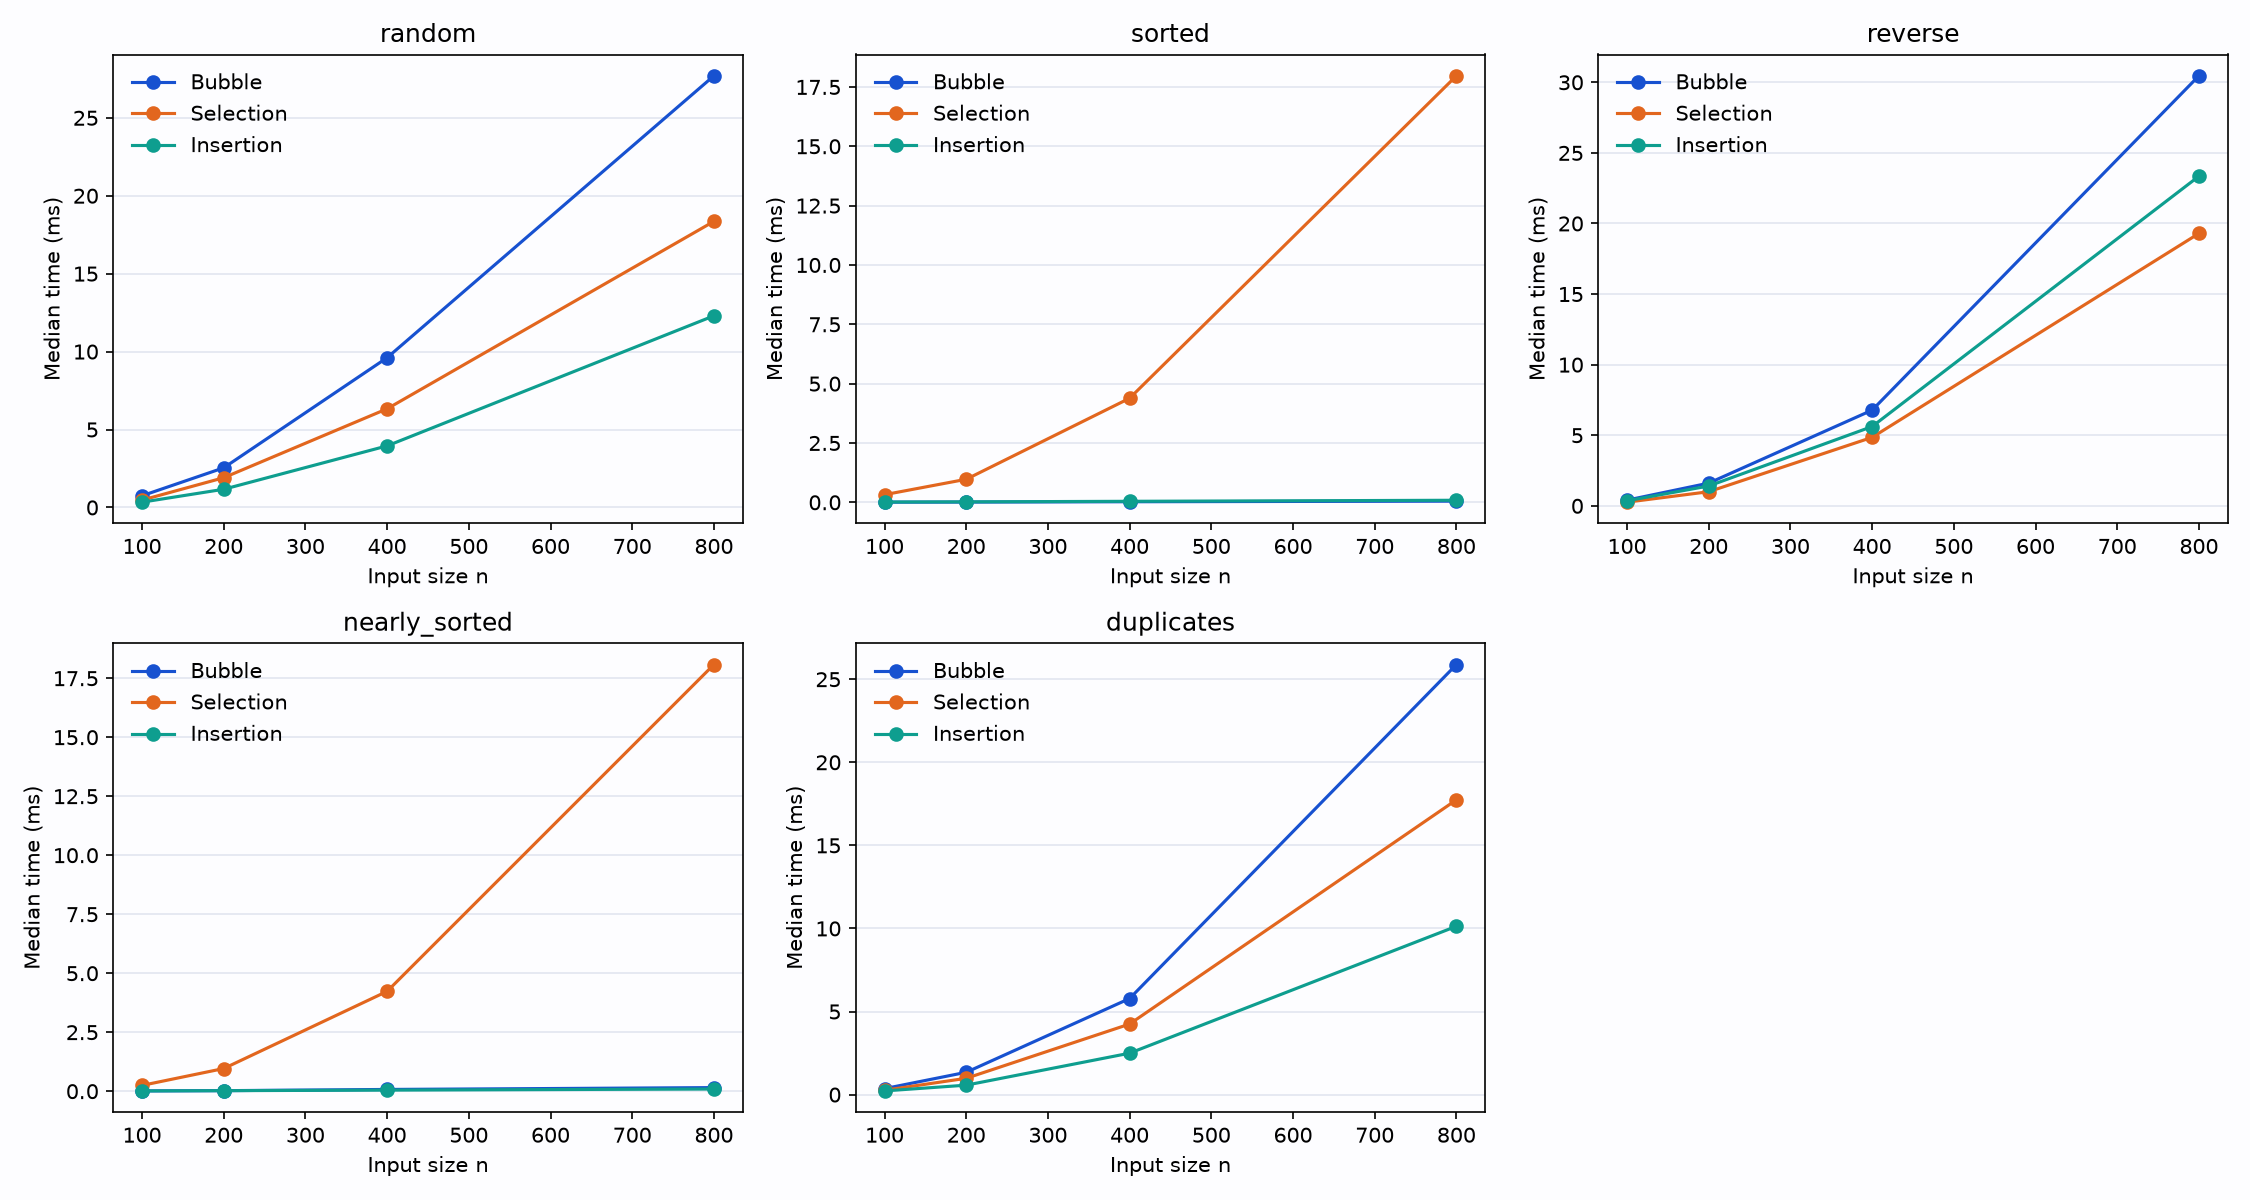

The data file committed next to this chart (first rows):
pattern, n, algorithm, median_ms, min_ms, max_ms
random, 100, Bubble, 0.7509, 0.6991, 0.8006
random, 100, Selection, 0.472, 0.4426, 0.485
random, 100, Insertion, 0.3388, 0.3076, 0.4337
random, 200, Bubble, 2.542, 2.432, 2.805
random, 200, Selection, 1.908, 1.776, 1.955
random, 200, Insertion, 1.167, 1.16, 1.241
random, 400, Bubble, 9.608, 7.419, 10.8
random, 400, Selection, 6.331, 5.993, 7.707
random, 400, Insertion, 3.951, 3.509, 4.237
random, 800, Bubble, 27.69, 27.46, 28.62
random, 800, Selection, 18.36, 18.24, 21.93
random, 800, Insertion, 12.3, 11.93, 14.45
sorted, 100, Bubble, 0.006583, 0.006, 0.009125
sorted, 100, Selection, 0.3223, 0.2352, 0.4391
sorted, 100, Insertion, 0.01242, 0.01025, 0.01271
sorted, 200, Bubble, 0.01071, 0.0105, 0.01117
sorted, 200, Selection, 0.971, 0.9238, 1
sorted, 200, Insertion, 0.01988, 0.01812, 0.02175
sorted, 400, Bubble, 0.02467, 0.02421, 0.03383
sorted, 400, Selection, 4.385, 4.208, 4.973
sorted, 400, Insertion, 0.04358, 0.04058, 0.0465
sorted, 800, Bubble, 0.04963, 0.04904, 0.05212
sorted, 800, Selection, 17.97, 16.86, 18.77
sorted, 800, Insertion, 0.08742, 0.08604, 0.08996
reverse, 100, Bubble, 0.4031, 0.3825, 0.4522
reverse, 100, Selection, 0.259, 0.2539, 0.2721
reverse, 100, Insertion, 0.359, 0.3563, 0.3699
reverse, 200, Bubble, 1.608, 1.574, 1.689
reverse, 200, Selection, 0.9998, 0.9905, 1.034
reverse, 200, Insertion, 1.405, 1.349, 1.604
reverse, 400, Bubble, 6.777, 6.653, 7.204
reverse, 400, Selection, 4.85, 4.405, 4.899
reverse, 400, Insertion, 5.615, 5.503, 5.94
reverse, 800, Bubble, 30.46, 30.16, 31.09
reverse, 800, Selection, 19.3, 19.11, 19.6
reverse, 800, Insertion, 23.35, 23, 23.73
nearly_sorted, 100, Bubble, 0.01192, 0.0115, 0.01621
nearly_sorted, 100, Selection, 0.2455, 0.2331, 0.4393
nearly_sorted, 100, Insertion, 0.01142, 0.01121, 0.01267
nearly_sorted, 200, Bubble, 0.02221, 0.02092, 0.02375
nearly_sorted, 200, Selection, 0.96, 0.9374, 0.9885
nearly_sorted, 200, Insertion, 0.02246, 0.02138, 0.02287
nearly_sorted, 400, Bubble, 0.07408, 0.07271, 0.07512
nearly_sorted, 400, Selection, 4.231, 4.133, 4.984
nearly_sorted, 400, Insertion, 0.04562, 0.0415, 0.05133
nearly_sorted, 800, Bubble, 0.1522, 0.149, 0.1542
nearly_sorted, 800, Selection, 18.08, 17.96, 18.17
nearly_sorted, 800, Insertion, 0.09217, 0.09017, 0.09554
duplicates, 100, Bubble, 0.3597, 0.3344, 0.452
duplicates, 100, Selection, 0.2612, 0.2497, 0.3241
duplicates, 100, Insertion, 0.2216, 0.1655, 0.3144
duplicates, 200, Bubble, 1.343, 1.304, 1.664
duplicates, 200, Selection, 0.982, 0.9772, 1.072
duplicates, 200, Insertion, 0.5687, 0.524, 0.5779
duplicates, 400, Bubble, 5.783, 5.552, 6.148
duplicates, 400, Selection, 4.247, 4.199, 4.708
duplicates, 400, Insertion, 2.493, 2.452, 2.62
duplicates, 800, Bubble, 25.88, 25.03, 26.06
duplicates, 800, Selection, 17.74, 17.57, 17.81
duplicates, 800, Insertion, 10.13, 9.818, 10.63
